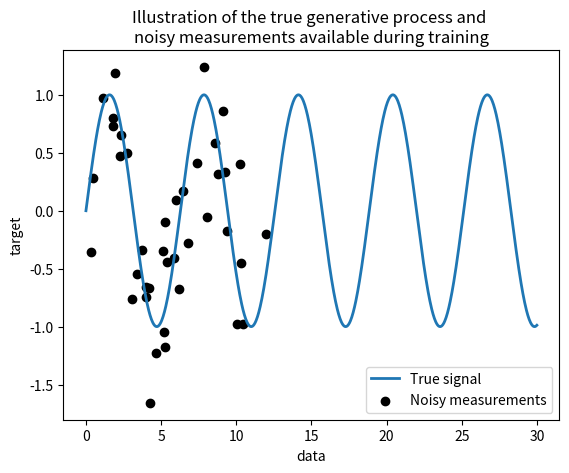

This figure's Python source:
import numpy as np
import matplotlib.pyplot as plt

def main():
    # Start with a synthetic dataset
    rng = np.random.RandomState(0)
    data = np.linspace(0,30,num=1_000).reshape(-1,1)
    target = np.sin(data).ravel()
    
    training_sample_indices = rng.choice(np.arange(0, 400), size=40, replace=False)
    training_data = data[training_sample_indices]
    training_noisy_target = target[training_sample_indices] + 0.5 * rng.randn(
        len(training_sample_indices)
    )
    
    plt.plot(data, target, label="True signal", linewidth=2)
    plt.scatter(
        training_data,
        training_noisy_target,
        color="black",
        label="Noisy measurements",
    )
    plt.legend()
    plt.xlabel("data")
    plt.ylabel("target")
    _ = plt.title(
        "Illustration of the true generative process and \n"
        "noisy measurements available during training"
    )
    plt.show()

class Kriging:
    def __init__(self,x_mat,y_vec):
        # Expects input values of:
        # x_mat: matrix of explanatory variables (LOCKED TO 1D currently out of laziness)
        # y_vec: vector of response variables
        self.x = x_mat
        self.y = y_vec

        self.d,self.n = self.x.shape

        #Generate the correlation matrix for the given x values
        self.corr_mat = np.zeros(self.n,self.n)
        for i in range(1,self.n):
            for j in range(i,self.n):
                val = self.Gaussian(self.x[i],self.x[j])
                self.corr_mat[i,j] = self.corr_mat[j,i] = val
        self.mu = mu
        self.theta = np.zeros(self.d)

    def Gaussian(self,x0,x1):
        #probably could vectorize this
        np.power(np.exp(-np.abs(x0-x1)),2)
        return

if __name__ == "__main__":
    main()
